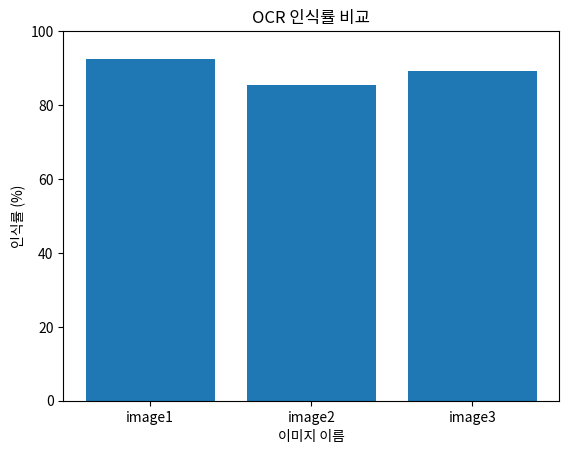

Here is the Python script that generated this plot:
import matplotlib.pyplot as plt

image_names = ['image1', 'image2', 'image3']
accuracies = [92.5, 85.3, 89.1]

plt.bar(image_names, accuracies)
plt.title("OCR 인식률 비교")
plt.xlabel("이미지 이름")
plt.ylabel("인식률 (%)")
plt.ylim(0, 100)
plt.show()
plt.savefig("ocr_accuracy.png")
print("그래프가 ocr_accuracy.png로 저장되었습니다.")
